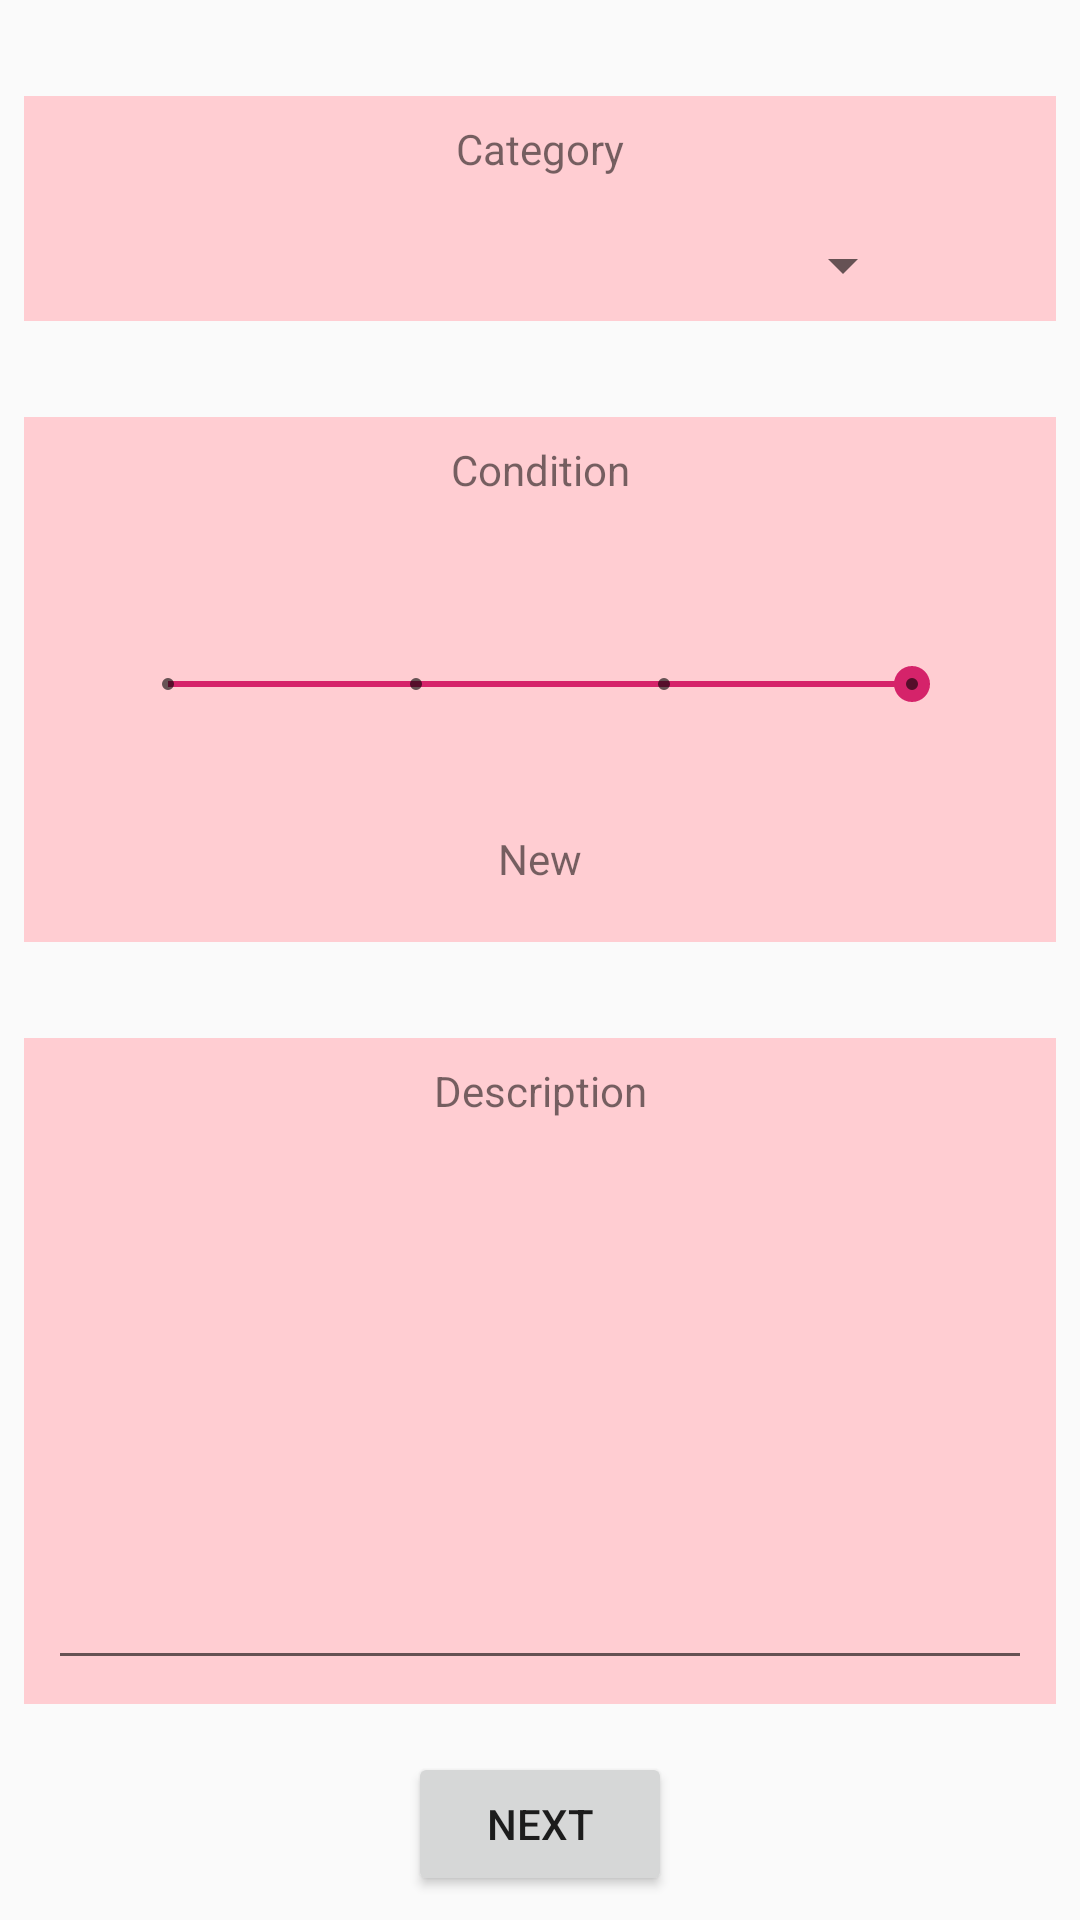

Reconstruct the res/layout file that produces this screen, plus the resources it refers to.
<!-- AndroidManifest.xml: application theme AppTheme -->
<!-- res/layout/activity_sell_product_details.xml -->
<?xml version="1.0" encoding="utf-8"?>
<androidx.constraintlayout.widget.ConstraintLayout xmlns:android="http://schemas.android.com/apk/res/android"
    xmlns:app="http://schemas.android.com/apk/res-auto"
    xmlns:tools="http://schemas.android.com/tools"
    android:layout_width="match_parent"
    android:layout_height="match_parent"
    tools:context=".SellProductDetails">

    <androidx.constraintlayout.widget.ConstraintLayout
        android:id="@+id/cardView"
        android:layout_width="0dp"
        android:layout_height="75dp"
        android:layout_marginStart="8dp"
        android:layout_marginLeft="8dp"
        android:layout_marginTop="32dp"
        android:layout_marginEnd="8dp"
        android:layout_marginRight="8dp"
        android:background="#FFCDD2"
        app:layout_constraintEnd_toEndOf="parent"
        app:layout_constraintStart_toStartOf="parent"
        app:layout_constraintTop_toTopOf="parent">

        <TextView
            android:id="@+id/textView13"
            android:layout_width="wrap_content"
            android:layout_height="0dp"
            android:layout_marginStart="8dp"
            android:layout_marginLeft="8dp"
            android:layout_marginTop="8dp"
            android:layout_marginEnd="8dp"
            android:layout_marginRight="8dp"
            android:layout_marginBottom="16dp"
            android:text="Category"
            app:layout_constraintBottom_toTopOf="@+id/spinnerCategory"
            app:layout_constraintEnd_toEndOf="parent"
            app:layout_constraintStart_toStartOf="parent"
            app:layout_constraintTop_toTopOf="parent" />

        <Spinner
            android:id="@+id/spinnerCategory"
            android:layout_width="250dp"
            android:layout_height="0dp"
            android:layout_marginStart="8dp"
            android:layout_marginLeft="8dp"
            android:layout_marginEnd="8dp"
            android:layout_marginRight="8dp"
            android:layout_marginBottom="8dp"
            android:spinnerMode="dropdown"
            app:layout_constraintBottom_toBottomOf="parent"
            app:layout_constraintEnd_toEndOf="parent"
            app:layout_constraintStart_toStartOf="parent"
            app:layout_constraintTop_toBottomOf="@+id/textView13" />
    </androidx.constraintlayout.widget.ConstraintLayout>

    <androidx.constraintlayout.widget.ConstraintLayout
        android:id="@+id/cardView2"
        android:layout_width="0dp"
        android:layout_height="175dp"
        android:layout_marginStart="8dp"
        android:layout_marginLeft="8dp"
        android:layout_marginTop="32dp"
        android:layout_marginEnd="8dp"
        android:layout_marginRight="8dp"
        android:background="#FFCDD2"
        app:layout_constraintEnd_toEndOf="parent"
        app:layout_constraintStart_toStartOf="parent"
        app:layout_constraintTop_toBottomOf="@+id/cardView">

        <TextView
            android:id="@+id/textView14"
            android:layout_width="wrap_content"
            android:layout_height="wrap_content"
            android:layout_marginStart="8dp"
            android:layout_marginLeft="8dp"
            android:layout_marginTop="8dp"
            android:layout_marginEnd="8dp"
            android:layout_marginRight="8dp"
            android:text="Condition"
            app:layout_constraintEnd_toEndOf="parent"
            app:layout_constraintStart_toStartOf="parent"
            app:layout_constraintTop_toTopOf="parent" />

        <SeekBar
            android:id="@+id/seekBar"
            style="@style/Widget.AppCompat.SeekBar.Discrete"
            android:layout_width="0dp"
            android:layout_height="60dp"
            android:layout_marginStart="32dp"
            android:layout_marginLeft="32dp"
            android:layout_marginTop="32dp"
            android:layout_marginEnd="32dp"
            android:layout_marginRight="32dp"
            android:max="3"
            android:progress="3"
            app:layout_constraintEnd_toEndOf="parent"
            app:layout_constraintStart_toStartOf="parent"
            app:layout_constraintTop_toBottomOf="@+id/textView14" />

        <TextView
            android:id="@+id/display_condition"
            android:layout_width="wrap_content"
            android:layout_height="wrap_content"
            android:layout_marginStart="8dp"
            android:layout_marginLeft="8dp"
            android:layout_marginTop="8dp"
            android:layout_marginEnd="8dp"
            android:layout_marginRight="8dp"
            android:layout_marginBottom="8dp"
            android:text="New"
            app:layout_constraintBottom_toBottomOf="parent"
            app:layout_constraintEnd_toEndOf="parent"
            app:layout_constraintStart_toStartOf="parent"
            app:layout_constraintTop_toBottomOf="@+id/seekBar" />
    </androidx.constraintlayout.widget.ConstraintLayout>

    <androidx.constraintlayout.widget.ConstraintLayout
        android:id="@+id/cardView3"
        android:layout_width="0dp"
        android:layout_height="0dp"
        android:layout_marginStart="8dp"
        android:layout_marginLeft="8dp"
        android:layout_marginTop="32dp"
        android:layout_marginEnd="8dp"
        android:layout_marginRight="8dp"
        android:layout_marginBottom="8dp"
        android:background="#FFCDD2"
        app:layout_constraintBottom_toTopOf="@+id/descBtn"
        app:layout_constraintEnd_toEndOf="parent"
        app:layout_constraintStart_toStartOf="parent"
        app:layout_constraintTop_toBottomOf="@+id/cardView2">

        <TextView
            android:id="@+id/textView17"
            android:layout_width="wrap_content"
            android:layout_height="wrap_content"
            android:layout_marginStart="8dp"
            android:layout_marginLeft="8dp"
            android:layout_marginTop="8dp"
            android:layout_marginEnd="8dp"
            android:layout_marginRight="8dp"
            android:text="Description"
            app:layout_constraintBottom_toTopOf="@+id/editText2"
            app:layout_constraintEnd_toEndOf="parent"
            app:layout_constraintStart_toStartOf="parent"
            app:layout_constraintTop_toTopOf="parent" />

        <EditText
            android:id="@+id/editText2"
            android:layout_width="0dp"
            android:layout_height="0dp"
            android:layout_marginStart="8dp"
            android:layout_marginLeft="8dp"
            android:layout_marginEnd="8dp"
            android:layout_marginRight="8dp"
            android:layout_marginBottom="8dp"
            android:ems="10"
            android:gravity="start|top"
            android:inputType="textMultiLine"
            app:layout_constraintBottom_toBottomOf="parent"
            app:layout_constraintEnd_toEndOf="parent"
            app:layout_constraintStart_toStartOf="parent"
            app:layout_constraintTop_toBottomOf="@+id/textView17" />
    </androidx.constraintlayout.widget.ConstraintLayout>

    <Button
        android:id="@+id/descBtn"
        android:layout_width="wrap_content"
        android:layout_height="wrap_content"
        android:layout_marginStart="8dp"
        android:layout_marginLeft="8dp"
        android:layout_marginTop="8dp"
        android:layout_marginEnd="8dp"
        android:layout_marginRight="8dp"
        android:layout_marginBottom="8dp"
        android:text="Next"
        app:layout_constraintBottom_toBottomOf="parent"
        app:layout_constraintEnd_toEndOf="parent"
        app:layout_constraintStart_toStartOf="parent"
        app:layout_constraintTop_toBottomOf="@+id/cardView3" />
</androidx.constraintlayout.widget.ConstraintLayout>
<!-- resources referenced by this layout -->
<resources>
  <style name="AppTheme" parent="Theme.AppCompat.Light.NoActionBar">
          
          <item name="colorPrimary">@color/colorPrimary</item>
          <item name="colorPrimaryDark">@color/colorPrimaryDark</item>
          <item name="colorAccent">@color/colorAccent</item>
          <item name="android:statusBarColor">#00000000</item>
      </style>
  <color name="colorPrimary">#008577</color>
  <color name="colorPrimaryDark">#00574B</color>
  <color name="colorAccent">#D5236A</color>
</resources>
